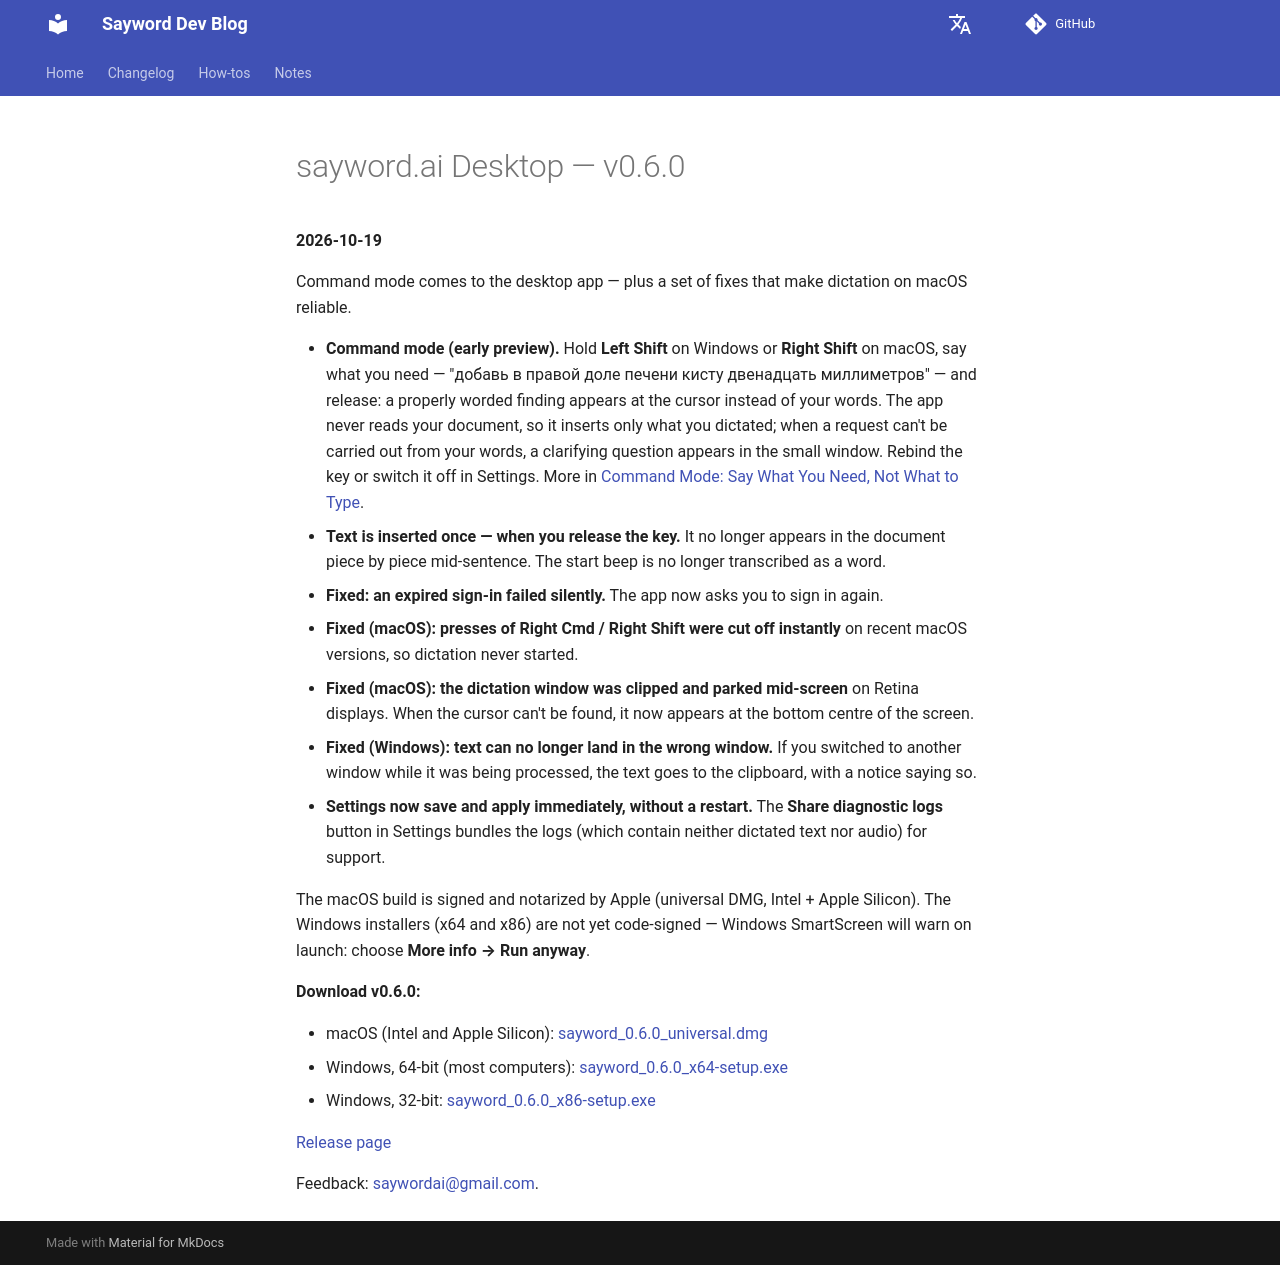

repository: medassistant-net/sayword · page: changelog/2026-10-19-sayword-desktop-v0.6.0/index.html · generator: mkdocs

# sayword.ai Desktop — v0.6.0

**2026-10-19**

Command mode comes to the desktop app — plus a set of fixes that make dictation on macOS
reliable.

- **Command mode (early preview).** Hold **Left Shift** on Windows or **Right Shift** on
  macOS, say what you need — "добавь в правой доле печени кисту двенадцать миллиметров" — and
  release: a properly worded finding appears at the cursor instead of your words. The app
  never reads your document, so it inserts only what you dictated; when a request can't be
  carried out from your words, a clarifying question appears in the small window. Rebind the
  key or switch it off in Settings. More in [Command Mode: Say What You Need, Not What to
  Type](../notes/2026-10-19-command-mode-overview.md).
- **Text is inserted once — when you release the key.** It no longer appears in the document
  piece by piece mid-sentence. The start beep is no longer transcribed as a word.
- **Fixed: an expired sign-in failed silently.** The app now asks you to sign in again.
- **Fixed (macOS): presses of Right Cmd / Right Shift were cut off instantly** on recent macOS
  versions, so dictation never started.
- **Fixed (macOS): the dictation window was clipped and parked mid-screen** on Retina
  displays. When the cursor can't be found, it now appears at the bottom centre of the screen.
- **Fixed (Windows): text can no longer land in the wrong window.** If you switched to another
  window while it was being processed, the text goes to the clipboard, with a notice saying so.
- **Settings now save and apply immediately, without a restart.** The **Share diagnostic
  logs** button in Settings bundles the logs (which contain neither dictated text nor audio)
  for support.

The macOS build is signed and notarized by Apple (universal DMG, Intel + Apple Silicon). The
Windows installers (x64 and x86) are not yet code-signed — Windows SmartScreen will warn on
launch: choose **More info → Run anyway**.

**Download v0.6.0:**

- macOS (Intel and Apple Silicon): [sayword_0.6.0_universal.dmg](https://github.com/medassistant-net/sayword/releases/download/desktop-v0.6.0/sayword_0.6.0_universal.dmg)
- Windows, 64-bit (most computers): [sayword_0.6.0_x64-setup.exe](https://github.com/medassistant-net/sayword/releases/download/desktop-v0.6.0/sayword_0.6.0_x64-setup.exe)
- Windows, 32-bit: [sayword_0.6.0_x86-setup.exe](https://github.com/medassistant-net/sayword/releases/download/desktop-v0.6.0/sayword_0.6.0_x86-setup.exe)

[Release page](https://github.com/medassistant-net/sayword/releases/tag/desktop-v0.6.0)

Feedback: [saywordai@gmail.com](mailto:saywordai@gmail.com).
